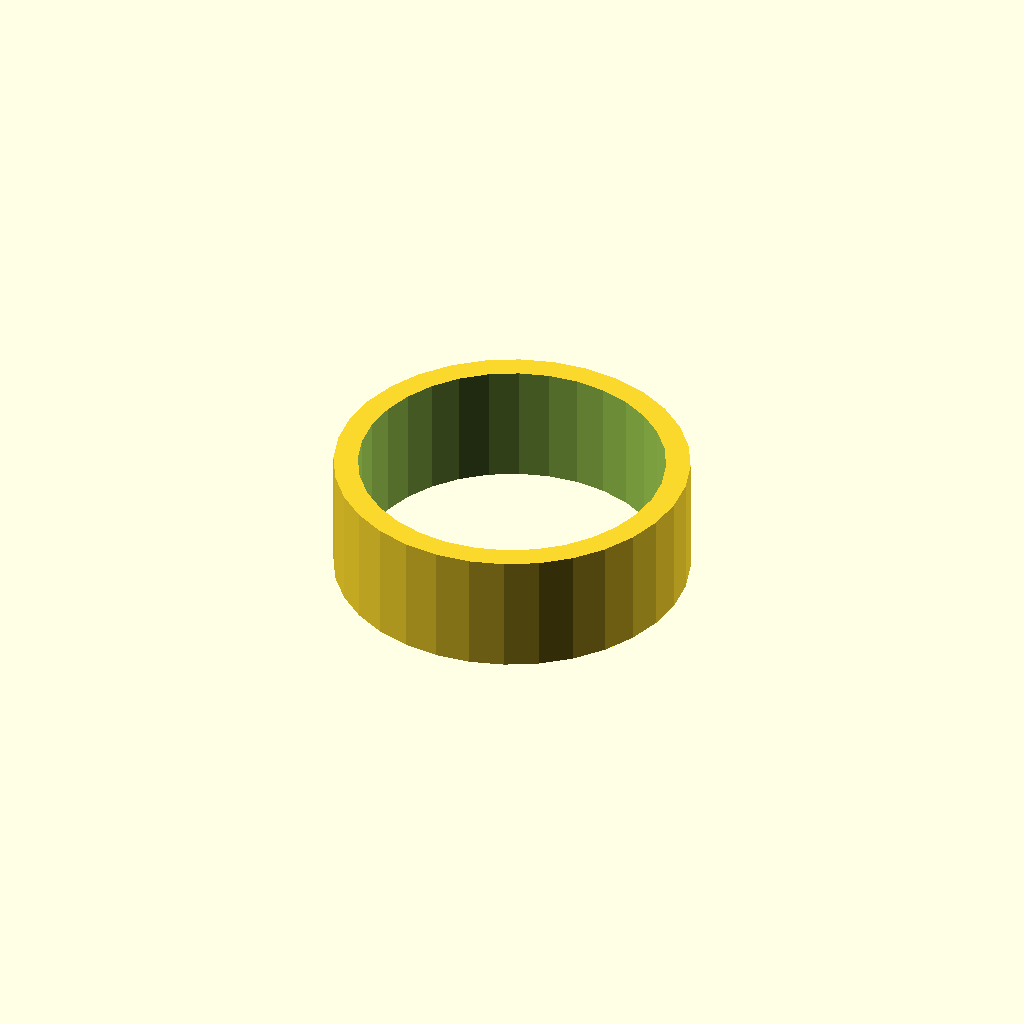
Cell 1 — every parameter at its default value.
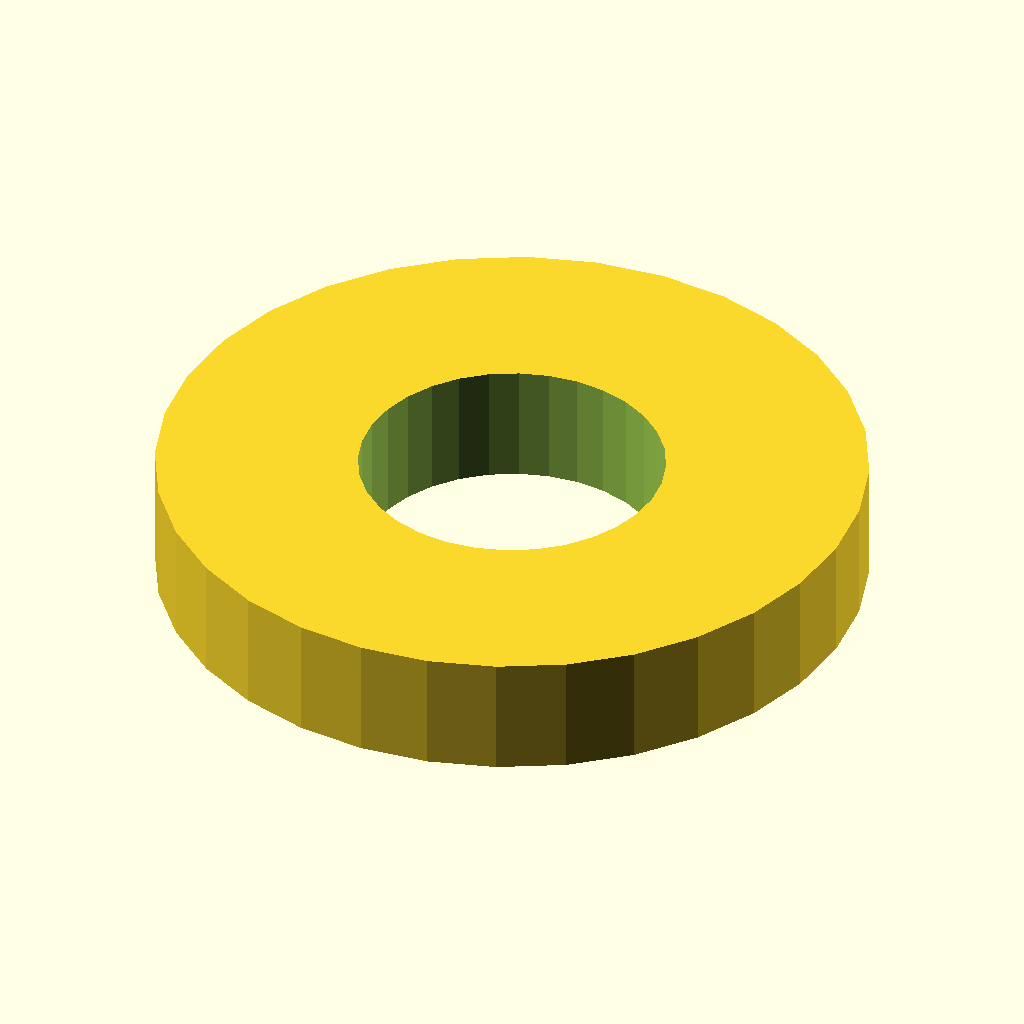
Cell 2: the same model with sleeve_od = 58.4.
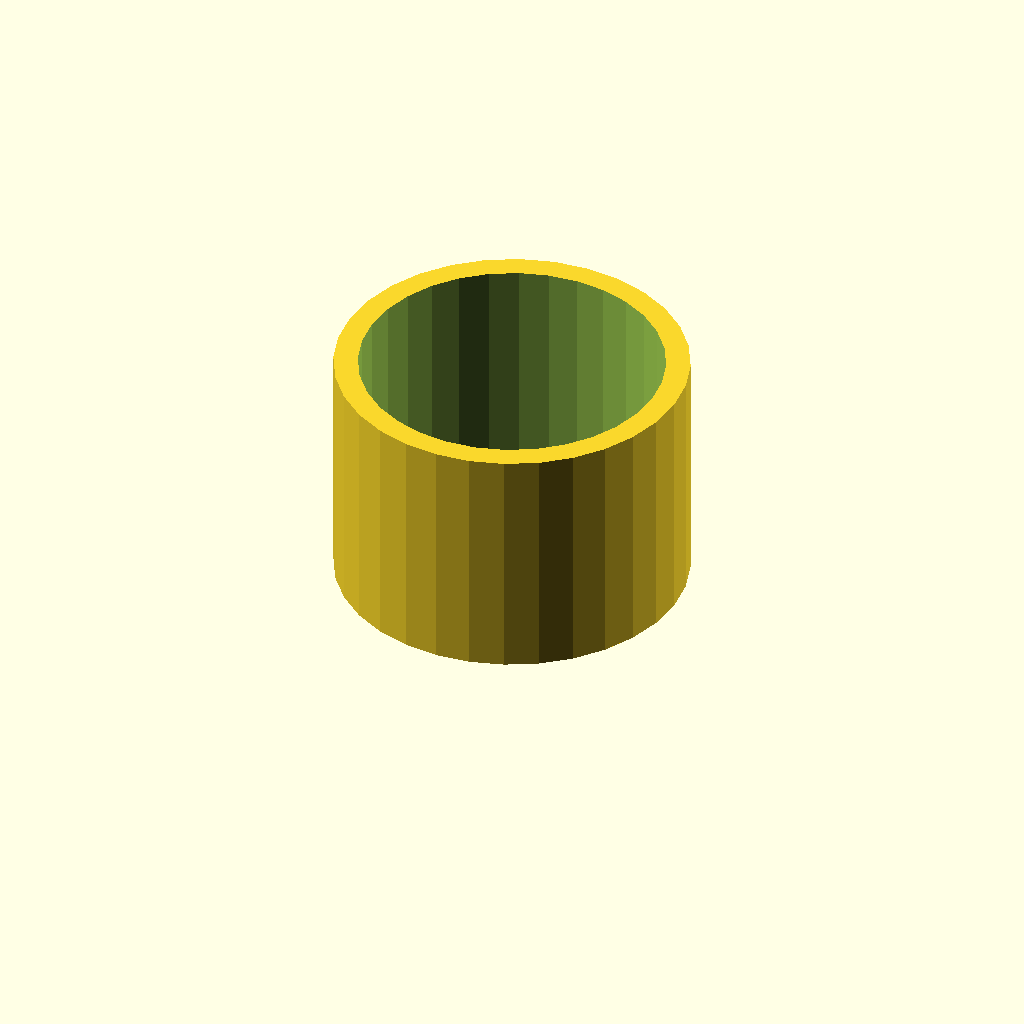
Cell 3: the same model with sleeve_l = 20.
One fixed orthographic camera (rotation 55°, 0°, 25°; colour scheme Cornfield) for every cell.
Source of the model, optional_data/data/gen2/spacers/part_0007.scad:
$fn = 32;

// ----------------------------------------------------------------------
// Spacer sleeve: 29.2 / 25.2 x 10 mm
// ----------------------------------------------------------------------

// --- parameters (mm) ---
sleeve_od = 29.2;         // outside diameter
sleeve_id = 25.2;         // shaft bore
sleeve_l = 10;            // sleeve length

module sleeve() {
  cylinder(h = sleeve_l, d = sleeve_od);
}

difference() {
  sleeve();
  translate([0, 0, -1]) cylinder(h = sleeve_l + 2, d = sleeve_id);
}
Parameter table extracted from the source (name, type, default, range or options):
sleeve_od: number, default 29.2
sleeve_id: number, default 25.2
sleeve_l: number, default 10
